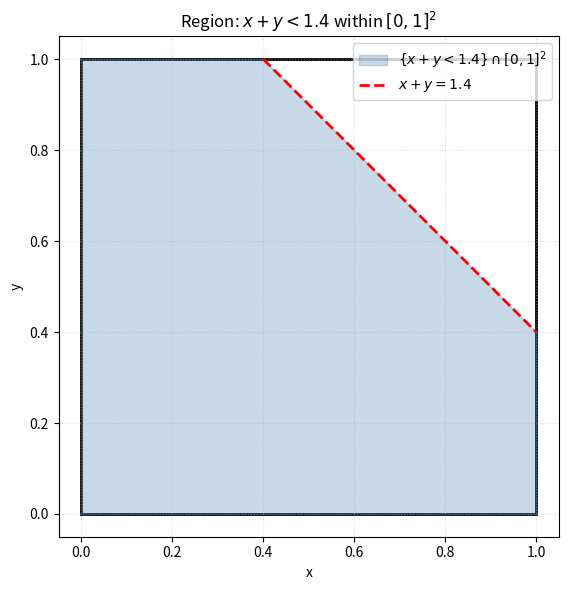

Write the Python code that produced this figure.
import matplotlib.pyplot as plt
import numpy as np

fig, ax = plt.subplots(figsize=(6, 6))

# Draw the unit square [0,1] x [0,1]
square = plt.Polygon([[0, 0], [1, 0], [1, 1], [0, 1]],
                      fill=False, edgecolor='black', linewidth=2)
ax.add_patch(square)

# Fill the region: inside unit square AND x + y < 1.4
x = np.linspace(0, 1, 500)
y_upper = np.minimum(1, 1.4 - x)  # clip by y=1 (top of square)
y_lower = np.zeros_like(x)
ax.fill_between(x, y_lower, y_upper, alpha=0.3, color='steelblue',
                label=r'$\{x+y<1.4\}\cap[0,1]^2$')

# Draw the line x + y = 1.4 (clipped to the unit square)
# Intersections with square boundary: (0, 1.4) -> clipped to (0, 1); (0.4, 1); (1, 0.4)
line_x = [0.4, 1]
line_y = [1, 0.4]
ax.plot(line_x, line_y, 'r--', linewidth=2, label=r'$x+y=1.4$')

ax.set_xlim(-0.05, 1.05)
ax.set_ylim(-0.05, 1.05)
ax.set_aspect('equal')
ax.set_xlabel('x')
ax.set_ylabel('y')
ax.set_title(r'Region: $x+y<1.4$ within $[0,1]^2$')
ax.legend(loc='upper right')
ax.grid(True, linestyle=':', alpha=0.5)

plt.tight_layout()
plt.savefig('./region_plot.png', dpi=150)
plt.show()
